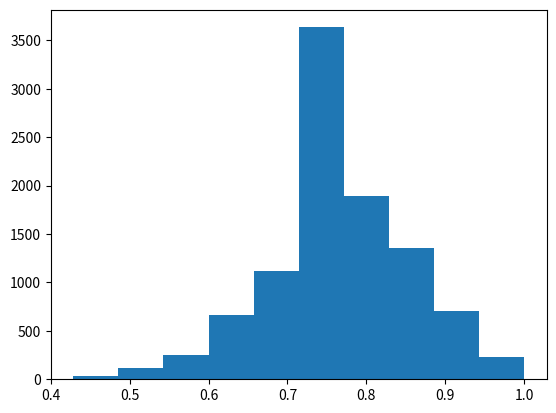

Generate this figure with matplotlib:
import numpy as np

np.random.seed(42)

students = np.array([1, 0, 1, 1, 1, 1, 0, 0, 1, 0, 1, 1, 0, 1, 1, 1, 1, 1, 1, 1, 1])
print(students.mean())
sample = np.random.choice(students, 21)
print(sample.mean())

proportions = [np.random.choice(students, 21).mean() for _ in range(10000)]

import matplotlib.pyplot as plt

plt.hist(proportions)
plt.show()
